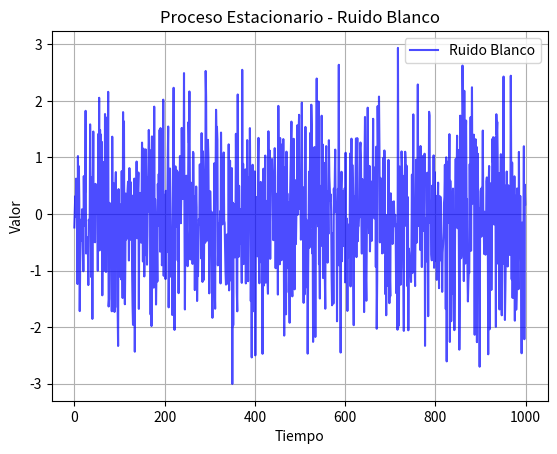

Write Python code to recreate this figure.
# ============================================================
# Enfoque 2 - Procesos Estacionarios
# [redacted]
# ============================================================

# Este código genera un proceso estacionario de ruido blanco,
# calcula su media y varianza, y visualiza la señal a lo largo del tiempo.

import numpy as np
import matplotlib.pyplot as plt

# Parámetros del proceso estacionario
n_muestras = 1000           # Número de muestras a generar
media = 0                   # Media del proceso
desviacion_estandar = 1     # Desviación estándar del proceso

# Generación del proceso de ruido blanco
ruido_blanco = np.random.normal(media, desviacion_estandar, n_muestras)

# Visualización del proceso estacionario
plt.plot(ruido_blanco, color='blue', alpha=0.7, label='Ruido Blanco')
plt.title('Proceso Estacionario - Ruido Blanco')
plt.xlabel('Tiempo')
plt.ylabel('Valor')
plt.grid()
plt.legend()
plt.show()

# Cálculo de la media y la varianza
media_calculada = np.mean(ruido_blanco)
varianza_calculada = np.var(ruido_blanco)

print(f"Media calculada: {media_calculada:.2f}")
print(f"Varianza calculada: {varianza_calculada:.2f}")

